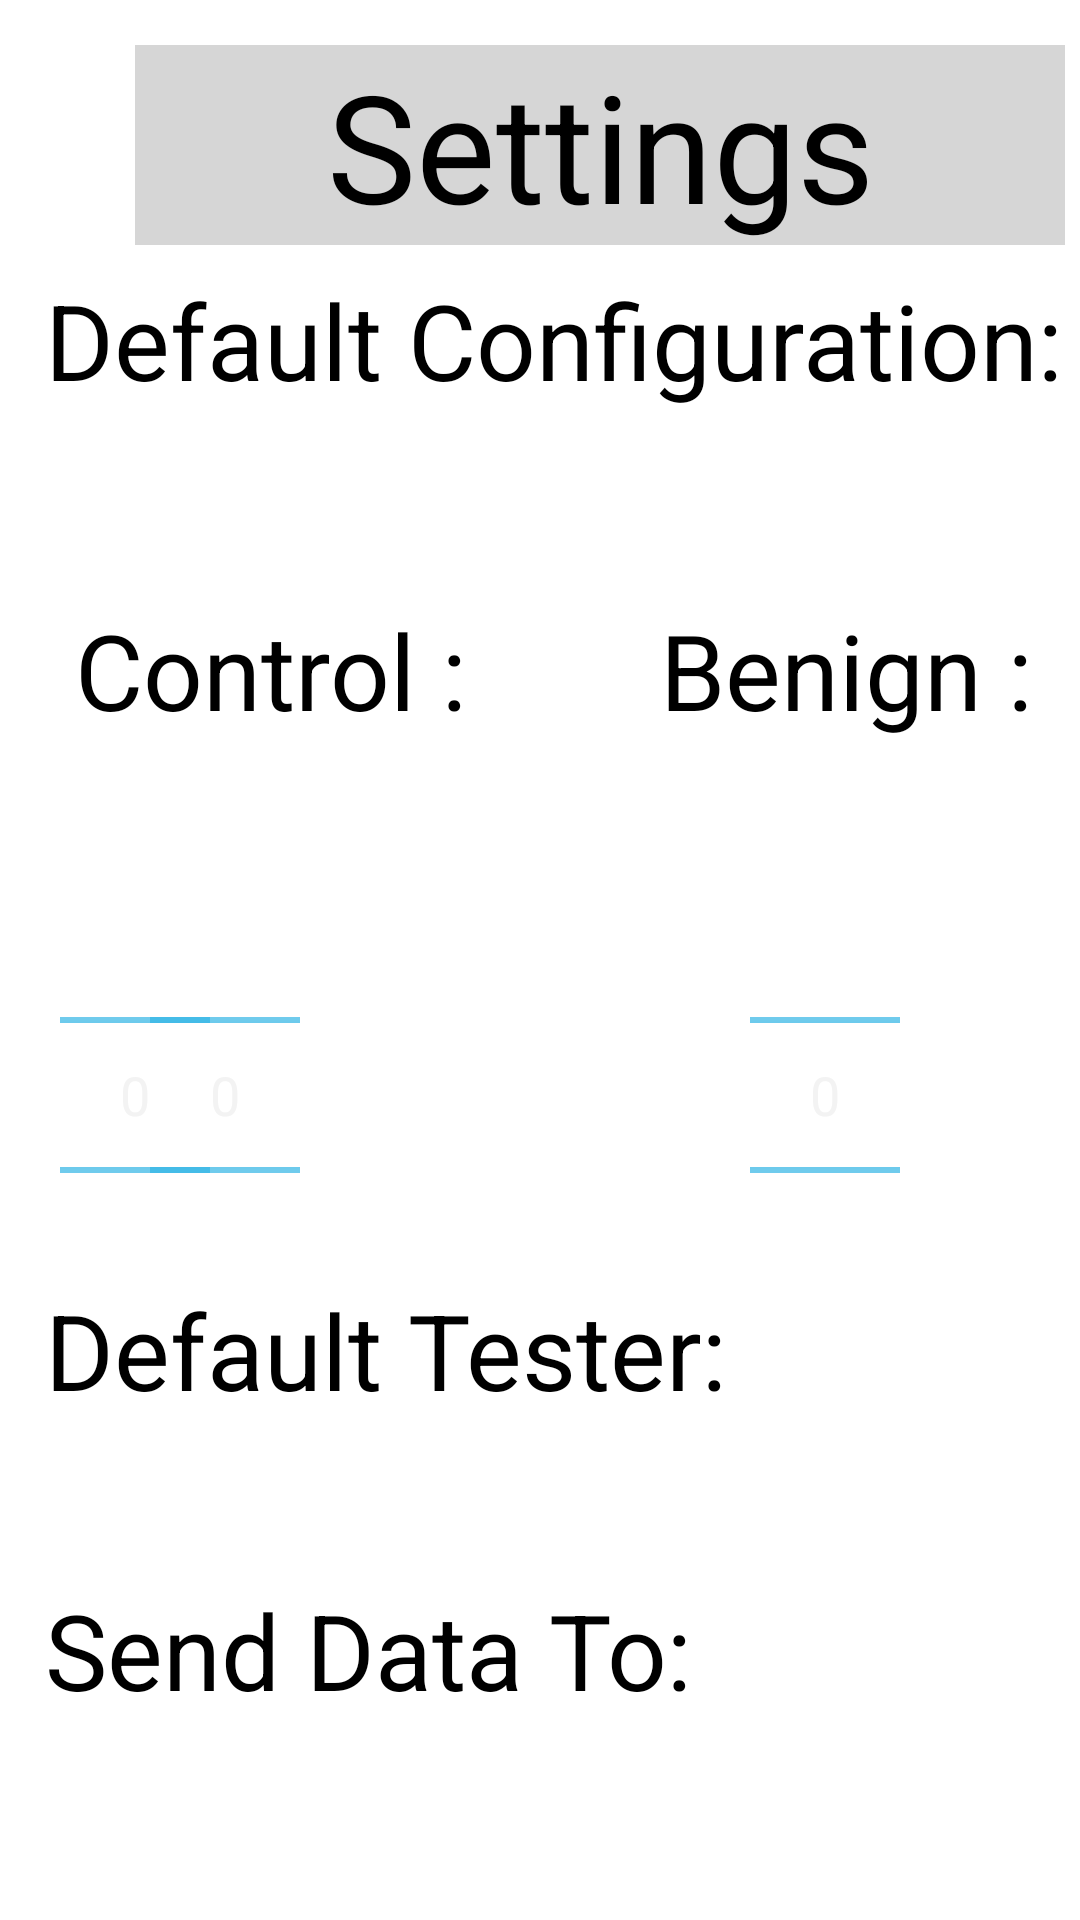

Reconstruct the res/layout file that produces this screen, plus the resources it refers to.
<!-- AndroidManifest.xml: application theme android:Theme.Holo -->
<!-- res/layout/activity_editdefaults_new.xml -->
<?xml version="1.0" encoding="utf-8"?>
<GridLayout xmlns:android="http://schemas.android.com/apk/res/android"
    xmlns:tools="http://schemas.android.com/tools"
    android:layout_width="match_parent"
    android:layout_height="match_parent"
    android:background="#FFFFFF"
    android:columnCount="1"
    tools:context=".EditDefaultActivityNew" >

    <Button
        android:id="@+id/StartTrialButton"
        android:layout_width="match_parent"
        android:layout_height="wrap_content"
        android:layout_column="0"
        android:layout_gravity="top|center_horizontal"
        android:layout_marginEnd="25dp"
        android:layout_marginStart="25dp"
        android:layout_marginTop="15dp"
        android:layout_row="0"
        android:background="#D6D6D6"
        android:text="@string/settings"
        android:textColor="#000000"
        android:textColorHint="#000000"
        android:textSize="50sp" />

    <TextView
        android:id="@+id/DDText"
        android:layout_width="match_parent"
        android:layout_height="wrap_content"
        android:layout_column="0"
        android:layout_gravity="start|top"
        android:layout_marginLeft="15dp"
        android:layout_marginStart="15dp"
        android:layout_marginTop="90dp"
        android:layout_row="0"
        android:text="@string/default_configuration_"
        android:textAppearance="?android:attr/textAppearanceMedium"
        android:textColor="#000000"
        android:textSize="35sp" />

    <TextView
        android:id="@+id/ControlText"
        android:layout_width="match_parent"
        android:layout_height="wrap_content"
        android:layout_column="0"
        android:layout_gravity="start|top"
        android:layout_marginLeft="25dp"
        android:layout_marginStart="25dp"
        android:layout_marginTop="200dp"
        android:layout_row="0"
        android:text="@string/control"
        android:textAppearance="?android:attr/textAppearanceMedium"
        android:textColor="#000000"
        android:textSize="35sp" />
    
        <TextView
            android:id="@+id/BenignText"
            android:layout_width="match_parent"
            android:layout_height="wrap_content"
            android:layout_column="0"
            android:layout_gravity="start|top"
            android:layout_marginLeft="220dp"
            android:layout_marginStart="220dp"
            android:layout_marginTop="200dp"
            android:layout_row="0"
            android:text="@string/benign"
            android:textAppearance="?android:attr/textAppearanceMedium"
            android:textColor="#000000"
            android:textSize="35sp" />

        <TextView
            android:id="@+id/Malignant"
            android:layout_width="match_parent"
            android:layout_height="wrap_content"
            android:layout_column="0"
            android:layout_gravity="start|top"
            android:layout_marginLeft="400dp"
            android:layout_marginStart="400dp"
            android:layout_marginTop="200dp"
            android:layout_row="0"
            android:text="@string/malignant"
            android:textAppearance="?android:attr/textAppearanceMedium"
            android:textColor="#000000"
            android:textSize="35sp" />

        <TextView
            android:id="@+id/DefaultTesterText"
            android:layout_width="match_parent"
            android:layout_height="wrap_content"
            android:layout_column="0"
            android:layout_gravity="start|center_vertical"
            android:layout_marginLeft="15dp"
            android:layout_marginStart="15dp"
            android:layout_marginTop="250dp"
            android:layout_row="0"
            android:text="@string/default_tester"
            android:textAppearance="?android:attr/textAppearanceMedium"
            android:textColor="#000000"
            android:textSize="35sp" />

        <TextView
            android:id="@+id/SendDataTo"
            android:layout_width="match_parent"
            android:layout_height="wrap_content"
            android:layout_column="0"
            android:layout_gravity="start|center_vertical"
            android:layout_marginLeft="15dp"
            android:layout_marginStart="15dp"
            android:layout_marginTop="450dp"
            android:layout_row="0"
            android:text="@string/send_data_to_"
            android:textAppearance="?android:attr/textAppearanceMedium"
            android:textColor="#000000"
            android:textSize="35sp" />

        <TextView
            android:id="@+id/Dogs"
            android:layout_width="match_parent"
            android:layout_height="wrap_content"
            android:layout_column="0"
            android:layout_gravity="start|center_vertical"
            android:layout_marginLeft="15dp"
            android:layout_marginStart="15dp"
            android:layout_marginTop="650dp"
            android:layout_row="0"
            android:text="@string/dogs_"
            android:textAppearance="?android:attr/textAppearanceMedium"
            android:textColor="#000000"
            android:textSize="35sp" />

        <NumberPicker
            android:id="@+id/settingsControlNumberPicker"
            style="@style/AppBaseTheme"
            android:layout_width="50dp"
            android:layout_column="0"
            android:layout_gravity="start|top"
            android:layout_marginLeft="50dp"
            android:layout_marginStart="50dp"
            android:layout_marginTop="275dp"
            android:layout_row="0" />

        <NumberPicker
            android:id="@+id/settingsBenignNumberPicker"
            style="@style/AppBaseTheme"
            android:layout_width="50dp"
            android:layout_column="0"
            android:layout_gravity="start|top"
            android:layout_marginLeft="250dp"
            android:layout_marginStart="250dp"
            android:layout_marginTop="275dp"
            android:layout_row="0" />
        
        <NumberPicker
            android:id="@+id/settingsMalignantNumberPicker"
            style="@style/AppBaseTheme"
            android:layout_width="50dp"
            android:layout_column="0"
            android:layout_gravity="start|top"
            android:layout_marginLeft="450dp"
            android:layout_marginStart="20dp"
            android:layout_marginTop="275dp"
            android:layout_row="0" />

</GridLayout>
<!-- resources referenced by this layout -->
<resources>
  <string name="benign">Benign  :</string>
  <string name="control">Control  :</string>
  <string name="default_configuration_">Default Configuration:</string>
  <string name="default_tester">Default Tester:</string>
  <string name="dogs_">Dogs:</string>
  <string name="malignant">Malignant  :</string>
  <string name="send_data_to_">Send Data To:</string>
  <string name="settings">Settings</string>
  <style name="AppBaseTheme" parent="android:Theme.Light">
          
      </style>
</resources>
